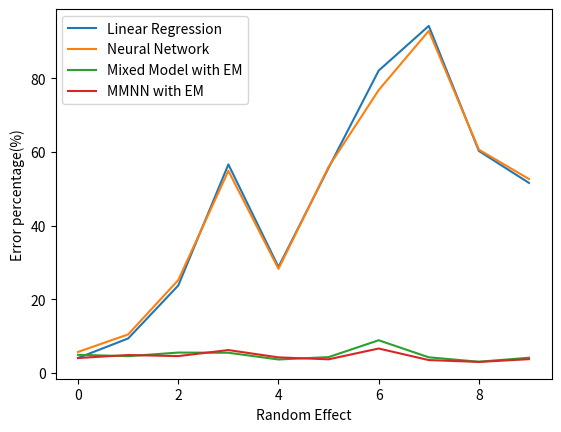

Python code for this plot:
# -*- coding: utf-8 -*-
"""
Created on Tue Apr 30 15:54:35 2019

[redacted]
"""

import matplotlib.pyplot as plt
import numpy as np
a=[[0,4.12,5.76,4.97,4.1],
[1,9.41,10.51,4.6,4.91],
[2,23.79,25.26,5.58,4.62],
[3,56.65,54.92,5.53,6.26],
[4,28.81,28.3,3.7,4.27],
[5,55.71,55.99,4.35,3.75],
[6,82.12,76.83,8.92,6.68],
[7,94.25,92.92,4.29,3.54],
[8,60.31,60.66,3.09,3.04],
[9,51.63,52.69,4.18,3.79]]
a=np.array(a).T
b=[[6.01,6.06,6.31,6.31],
[6.08,6.07,9.66,17.13],
[5.88,5.7,16.84,31.99],
[5.95,5.69,20.17,39.56],
[6.11,5.99,21.19,41.98]
]
b=np.array(b).T
#plt.style.use('fivethirtyeight')
plt.plot(a[0],a[1],label="Linear Regression")

plt.plot(a[0],a[2],label="Neural Network")
plt.plot(a[0],a[3],label="Mixed Model with EM")
plt.plot(a[0],a[4],label="MMNN with EM")
plt.legend()
plt.xlabel('Random Effect')
plt.ylabel('Error percentage(%)')
plt.show()